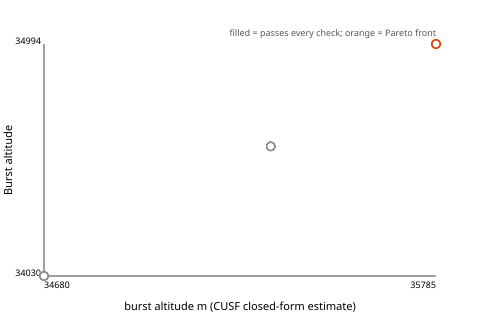

Source data for this figure (header and first rows):
point, front, /balloon, /fill_target_mps, passing, total, failing, error, burst altitude m (CUSF closed-form estim…, Burst altitude, Ascent rate (mean), Neck lift to fill to, Payload package, Cost, Launch window; coldest ground, Launch window; hottest ground
0, 0, totex-1600, 4.4, 25, 31, part_temperature;launch_window;imaging;p…, , 34680, 34030, 5.31, 2485, 693.6, 1115, -12, 35
1, 0, totex-1600, 4.6, 25, 31, part_temperature;launch_window;imaging;p…, , 34680, 34030, 5.31, 2485, 693.6, 1115, -12, 35
2, 0, totex-1600, 4.8, 25, 31, part_temperature;launch_window;imaging;p…, , 34680, 34030, 5.31, 2485, 693.6, 1115, -12, 35
3, 0, totex-1600, 5, 25, 31, part_temperature;launch_window;imaging;p…, , 34680, 34030, 5.31, 2485, 693.6, 1115, -12, 35
4, 0, totex-1600, 5.2, 25, 31, part_temperature;launch_window;imaging;p…, , 34680, 34030, 5.31, 2485, 693.6, 1115, -12, 35
5, 0, totex-1600, 5.4, 25, 31, part_temperature;launch_window;imaging;p…, , 34680, 34030, 5.31, 2485, 693.6, 1115, -12, 35
6, 0, hwoyee-1600, 4.4, 25, 31, part_temperature;launch_window;imaging;p…, , 35319, 34569, 5.331, 2485, 693.6, 1145, -12, 35
7, 0, hwoyee-1600, 4.6, 25, 31, part_temperature;launch_window;imaging;p…, , 35319, 34569, 5.331, 2485, 693.6, 1145, -12, 35
8, 0, hwoyee-1600, 4.8, 25, 31, part_temperature;launch_window;imaging;p…, , 35319, 34569, 5.331, 2485, 693.6, 1145, -12, 35
9, 0, hwoyee-1600, 5, 25, 31, part_temperature;launch_window;imaging;p…, , 35319, 34569, 5.331, 2485, 693.6, 1145, -12, 35
10, 0, hwoyee-1600, 5.2, 25, 31, part_temperature;launch_window;imaging;p…, , 35319, 34569, 5.331, 2485, 693.6, 1145, -12, 35
11, 0, hwoyee-1600, 5.4, 25, 31, part_temperature;launch_window;imaging;p…, , 35319, 34569, 5.331, 2485, 693.6, 1145, -12, 35
12, 1, totex-2000, 4.4, 25, 31, part_temperature;launch_window;imaging;p…, , 35785, 34994, 5.185, 2485, 693.6, 1290, -12, 35
13, 1, totex-2000, 4.6, 25, 31, part_temperature;launch_window;imaging;p…, , 35785, 34994, 5.185, 2485, 693.6, 1290, -12, 35
14, 1, totex-2000, 4.8, 25, 31, part_temperature;launch_window;imaging;p…, , 35785, 34994, 5.185, 2485, 693.6, 1290, -12, 35
15, 1, totex-2000, 5, 25, 31, part_temperature;launch_window;imaging;p…, , 35785, 34994, 5.185, 2485, 693.6, 1290, -12, 35
16, 1, totex-2000, 5.2, 25, 31, part_temperature;launch_window;imaging;p…, , 35785, 34994, 5.185, 2485, 693.6, 1290, -12, 35
17, 1, totex-2000, 5.4, 25, 31, part_temperature;launch_window;imaging;p…, , 35785, 34994, 5.185, 2485, 693.6, 1290, -12, 35
